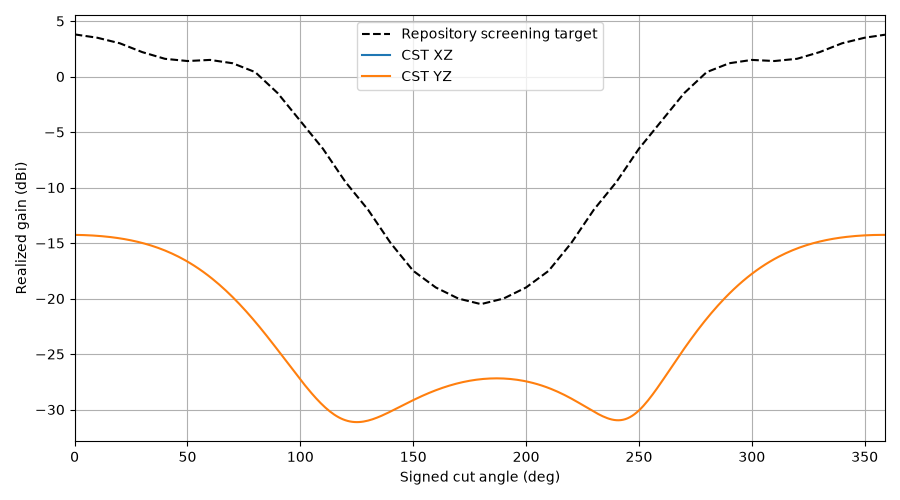

Source data for this figure (header and first rows):
plane, theta, gain, cp_plus_db, cp_minus_db, axial_ratio_db, etheta_re, etheta_im, ephi_re, ephi_im, target_gain, error_db
YZ, 0, -14.26, -54.34, -14.26, 0.1723, 0.01701, -0.007484, 0.007415, 0.01738, 3.8, -18.06
YZ, 1, -14.27, -54.43, -14.27, 0.1705, 0.017, -0.007475, 0.007407, 0.01736, 3.77, -18.04
YZ, 2, -14.27, -54.59, -14.27, 0.1674, 0.01699, -0.007468, 0.007404, 0.01735, 3.74, -18.01
YZ, 3, -14.27, -54.84, -14.27, 0.1628, 0.01697, -0.007463, 0.007406, 0.01732, 3.71, -17.98
YZ, 4, -14.28, -55.16, -14.28, 0.1569, 0.01695, -0.007459, 0.007411, 0.01728, 3.68, -17.96
YZ, 5, -14.29, -55.58, -14.29, 0.1497, 0.01692, -0.007457, 0.007422, 0.01724, 3.65, -17.94
YZ, 6, -14.3, -56.09, -14.3, 0.1414, 0.01688, -0.007456, 0.007436, 0.01718, 3.62, -17.92
YZ, 7, -14.31, -56.69, -14.31, 0.132, 0.01684, -0.007457, 0.007455, 0.01712, 3.59, -17.9
YZ, 8, -14.32, -57.38, -14.32, 0.1221, 0.01679, -0.007458, 0.007478, 0.01705, 3.56, -17.88
YZ, 9, -14.33, -58.14, -14.33, 0.112, 0.01674, -0.007461, 0.007504, 0.01697, 3.53, -17.86
YZ, 10, -14.35, -58.92, -14.35, 0.1026, 0.01668, -0.007465, 0.007534, 0.01688, 3.5, -17.85
YZ, 11, -14.36, -59.6, -14.36, 0.0951, 0.01661, -0.00747, 0.007568, 0.01679, 3.45, -17.81
YZ, 12, -14.38, -59.98, -14.38, 0.09118, 0.01654, -0.007475, 0.007604, 0.01668, 3.4, -17.78
YZ, 13, -14.4, -59.86, -14.4, 0.09261, 0.01646, -0.007481, 0.007644, 0.01657, 3.35, -17.75
YZ, 14, -14.42, -59.17, -14.42, 0.1005, 0.01638, -0.007487, 0.007686, 0.01644, 3.3, -17.72
YZ, 15, -14.44, -58.04, -14.44, 0.1148, 0.01629, -0.007493, 0.00773, 0.01631, 3.25, -17.69
YZ, 16, -14.46, -56.68, -14.46, 0.1346, 0.01619, -0.007499, 0.007776, 0.01617, 3.2, -17.66
YZ, 17, -14.49, -55.26, -14.49, 0.159, 0.01609, -0.007504, 0.007823, 0.01602, 3.15, -17.64
YZ, 18, -14.51, -53.86, -14.52, 0.1872, 0.01598, -0.007509, 0.007872, 0.01586, 3.1, -17.61
YZ, 19, -14.54, -52.54, -14.54, 0.2187, 0.01586, -0.007513, 0.007921, 0.01569, 3.05, -17.59
YZ, 20, -14.57, -51.31, -14.57, 0.2531, 0.01574, -0.007516, 0.00797, 0.01551, 3.0, -17.57
YZ, 21, -14.61, -50.15, -14.61, 0.2902, 0.01561, -0.007517, 0.00802, 0.01532, 2.92, -17.53
YZ, 22, -14.64, -49.07, -14.64, 0.3299, 0.01548, -0.007517, 0.008069, 0.01513, 2.84, -17.48
YZ, 23, -14.68, -48.06, -14.68, 0.3721, 0.01533, -0.007515, 0.008117, 0.01492, 2.76, -17.44
YZ, 24, -14.72, -47.12, -14.72, 0.4167, 0.01519, -0.00751, 0.008163, 0.01471, 2.68, -17.4
YZ, 25, -14.76, -46.23, -14.76, 0.4638, 0.01503, -0.007503, 0.008208, 0.01448, 2.6, -17.36
YZ, 26, -14.8, -45.39, -14.8, 0.5134, 0.01487, -0.007493, 0.00825, 0.01425, 2.52, -17.32
YZ, 27, -14.84, -44.6, -14.85, 0.5654, 0.01471, -0.007481, 0.00829, 0.01401, 2.44, -17.28
YZ, 28, -14.89, -43.85, -14.9, 0.6199, 0.01453, -0.007465, 0.008326, 0.01376, 2.36, -17.25
YZ, 29, -14.94, -43.14, -14.95, 0.6769, 0.01436, -0.007445, 0.008358, 0.01351, 2.28, -17.22
YZ, 30, -14.99, -42.46, -15, 0.7366, 0.01417, -0.007422, 0.008387, 0.01324, 2.2, -17.19
YZ, 31, -15.05, -41.81, -15.06, 0.7988, 0.01398, -0.007395, 0.00841, 0.01297, 2.14, -17.19
YZ, 32, -15.11, -41.19, -15.12, 0.8637, 0.01379, -0.007364, 0.008429, 0.01269, 2.08, -17.19
YZ, 33, -15.17, -40.6, -15.18, 0.9314, 0.01359, -0.007329, 0.008442, 0.0124, 2.02, -17.19
YZ, 34, -15.23, -40.03, -15.24, 1.002, 0.01338, -0.007289, 0.008449, 0.0121, 1.96, -17.19
YZ, 35, -15.29, -39.49, -15.31, 1.075, 0.01317, -0.007244, 0.00845, 0.0118, 1.9, -17.19
YZ, 36, -15.36, -38.97, -15.38, 1.151, 0.01296, -0.007195, 0.008444, 0.0115, 1.84, -17.2
YZ, 37, -15.43, -38.46, -15.46, 1.231, 0.01274, -0.00714, 0.008431, 0.01118, 1.78, -17.21
YZ, 38, -15.51, -37.98, -15.53, 1.313, 0.01251, -0.007081, 0.00841, 0.01087, 1.72, -17.23
YZ, 39, -15.59, -37.51, -15.62, 1.399, 0.01229, -0.007016, 0.008382, 0.01054, 1.66, -17.25
YZ, 40, -15.67, -37.07, -15.7, 1.488, 0.01205, -0.006947, 0.008347, 0.01022, 1.6, -17.27
YZ, 41, -15.75, -36.63, -15.79, 1.58, 0.01182, -0.006872, 0.008303, 0.00989, 1.58, -17.33
YZ, 42, -15.84, -36.22, -15.88, 1.676, 0.01158, -0.006792, 0.00825, 0.009558, 1.56, -17.4
YZ, 43, -15.93, -35.81, -15.98, 1.776, 0.01134, -0.006707, 0.00819, 0.009224, 1.54, -17.47
YZ, 44, -16.03, -35.43, -16.08, 1.879, 0.0111, -0.006617, 0.00812, 0.008889, 1.52, -17.55
YZ, 45, -16.12, -35.05, -16.18, 1.987, 0.01086, -0.006522, 0.008042, 0.008552, 1.5, -17.62
YZ, 46, -16.23, -34.69, -16.29, 2.098, 0.01061, -0.006422, 0.007956, 0.008216, 1.48, -17.71
YZ, 47, -16.33, -34.34, -16.4, 2.214, 0.01037, -0.006317, 0.00786, 0.007879, 1.46, -17.79
YZ, 48, -16.44, -34, -16.52, 2.334, 0.01012, -0.006208, 0.007756, 0.007544, 1.44, -17.88
YZ, 49, -16.55, -33.68, -16.64, 2.459, 0.009875, -0.006094, 0.007644, 0.007211, 1.42, -17.97
YZ, 50, -16.67, -33.36, -16.76, 2.588, 0.009628, -0.005976, 0.007523, 0.00688, 1.4, -18.07
YZ, 51, -16.79, -33.06, -16.89, 2.723, 0.009381, -0.005854, 0.007394, 0.006552, 1.41, -18.2
YZ, 52, -16.91, -32.77, -17.03, 2.863, 0.009135, -0.005728, 0.007257, 0.006228, 1.42, -18.33
YZ, 53, -17.04, -32.49, -17.17, 3.008, 0.00889, -0.005599, 0.007113, 0.005908, 1.43, -18.47
YZ, 54, -17.17, -32.21, -17.31, 3.159, 0.008646, -0.005467, 0.006961, 0.005593, 1.44, -18.61
YZ, 55, -17.31, -31.95, -17.46, 3.316, 0.008405, -0.005331, 0.006802, 0.005284, 1.45, -18.76
YZ, 56, -17.45, -31.7, -17.62, 3.48, 0.008165, -0.005194, 0.006636, 0.004981, 1.46, -18.91
YZ, 57, -17.6, -31.46, -17.78, 3.65, 0.007927, -0.005053, 0.006465, 0.004684, 1.47, -19.07
YZ, 58, -17.75, -31.22, -17.94, 3.827, 0.007693, -0.004912, 0.006287, 0.004395, 1.48, -19.23
YZ, 59, -17.9, -31, -18.12, 4.012, 0.007461, -0.004768, 0.006104, 0.004114, 1.49, -19.39
... 300 more rows
